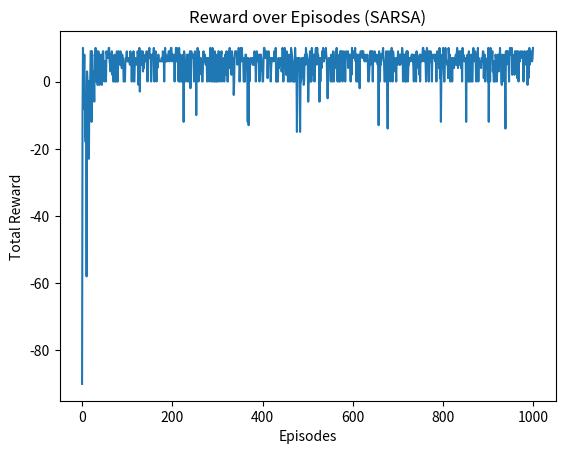

This figure's Python source:
import numpy as np
import random
import matplotlib.pyplot as plt
import sys
sys.stdout.reconfigure(encoding='utf-8')

class GridWorld:
    def __init__(self, gamma=0.9, alpha=0.1, epsilon=0.1, episodes=1000):
        self.grid = np.array([
            [-1, -1, -1, 10],
            [-1, -5, -1, -10],
            [-1, -1, -1, -5],
            [-1, -1, -1, -1],
        ])
        
        self.actions = [
            (-1, 0),  # Up
            (1, 0),   # Down
            (0, -1),  # Left
            (0, 1)    # Right
        ]
        
        self.gamma = gamma
        self.alpha = alpha
        self.epsilon = epsilon
        self.episodes = episodes
        self.q_table = np.zeros((*self.grid.shape, len(self.actions)))
        self.rewards_per_episode = []

    def step(self, state, action):
        y, x = state
        ay, ax = self.actions[action]
        new_y = max(0, min(y + ay, self.grid.shape[0] - 1))
        new_x = max(0, min(x + ax, self.grid.shape[1] - 1))
        return (new_y, new_x), self.grid[new_y, new_x]

    def is_final_state(self, state):
        y, x = state
        return self.grid[y, x] == 10 or self.grid[y, x] == -10

    def choose_action(self, state):
        if random.uniform(0, 1) < self.epsilon:
            return random.randint(0, len(self.actions) - 1)   
        else:
            y, x = state
            return np.argmax(self.q_table[y, x])  

    def sarsa(self):
        for episode in range(self.episodes):
            state = (random.randint(0, self.grid.shape[0] - 1), random.randint(0, self.grid.shape[1] - 1))
            action = self.choose_action(state)  # Initial action
            total_reward = 0  # Track the cumulative reward for this episode
            
            while not self.is_final_state(state):
                next_state, reward = self.step(state, action)
                y, x = state
                ny, nx = next_state

                # Choose the next action
                next_action = self.choose_action(next_state)
                
                # Update Q-value using SARSA formula
                td_target = reward + self.gamma * self.q_table[ny, nx, next_action]
                td_error = td_target - self.q_table[y, x, action]
                self.q_table[y, x, action] += self.alpha * td_error

                # Accumulate reward
                total_reward += reward
                state = next_state
                action = next_action  # Move to the next state-action pair

            # Store the total reward for this episode
            self.rewards_per_episode.append(total_reward)

    def get_policy(self):
        """Extract the policy from the Q-table with arrows."""
        arrow_mapping = {0: '↑', 1: '↓', 2: '←', 3: '→'}
        policy = np.full(self.grid.shape, '', dtype=str)
        for y in range(self.grid.shape[0]):
            for x in range(self.grid.shape[1]):
                best_action = np.argmax(self.q_table[y, x])
                policy[y, x] = arrow_mapping[best_action]
        return policy

    def display_q_values(self):
        """Display the Q-values for each state-action pair."""
        for y in range(self.grid.shape[0]):
            for x in range(self.grid.shape[1]):
                print(f"State ({y}, {x}): {self.q_table[y, x]}")

    def plot_rewards(self):
        """Plot the total reward per episode to show convergence."""
        plt.plot(self.rewards_per_episode)
        plt.xlabel('Episodes')
        plt.ylabel('Total Reward')
        plt.title('Reward over Episodes (SARSA)')
        plt.show()

if __name__ == "__main__":
    grid_world = GridWorld()
    grid_world.sarsa() 
    policy = grid_world.get_policy()
    
    print("Learned policy with arrows (SARSA):")
    for row in policy:
        print(" ".join(row))
    
    grid_world.display_q_values()
    grid_world.plot_rewards()  # Plot the reward curve for SARSA
